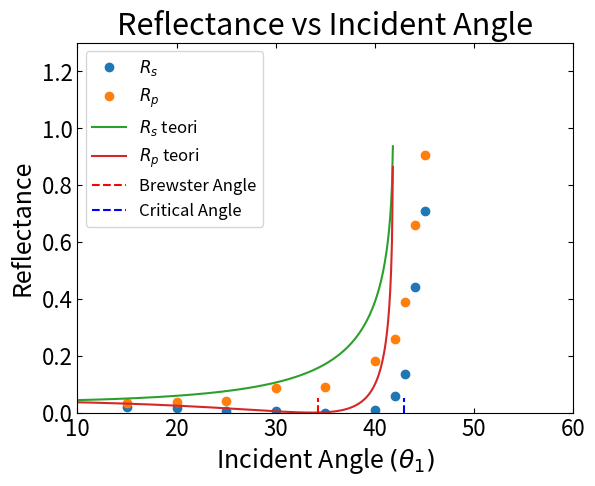
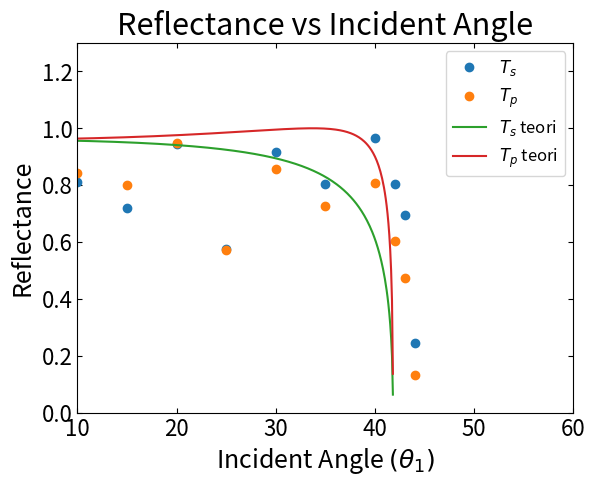

These figures' Python source, in order: (Note: this script raises an exception after producing the figures.)
# Imports
import numpy as np
import matplotlib.pyplot as plt
from scipy.optimize import curve_fit

# Plot settings
plt.rc("axes", labelsize=18, titlesize=22)   # skriftstørrelse af `xlabel`, `ylabel` og `title`
plt.rc("xtick", labelsize=16, top=True, direction="in")  # skriftstørrelse af ticks, vis også ticks øverst og vend ticks indad
plt.rc("ytick", labelsize=16, right=True, direction="in") # samme som ovenstående
plt.rc("legend", fontsize=16) # skriftstørrelse af figurers legends

#Functioner 
def find_θ2(θ1):
    return np.arcsin(n_glas/n_luft * np.sin(θ1))

def Rs_func(θ1): 
    return np.sin(θ1 - find_θ2(θ1))**2 / np.sin(θ1 + find_θ2(θ1))**2

def Rp_func(θ1):
    return np.tan(θ1 - find_θ2(θ1))**2 / np.tan(θ1 + find_θ2(θ1))**2

def Ts_func(θ1):
    return np.sin(2*θ1)*np.sin(2*find_θ2(θ1))/np.sin(θ1+find_θ2(θ1))**2

def Tp_func(θ1):
    return np.sin(2*θ1)*np.sin(2*find_θ2(θ1))/np.sin(θ1+find_θ2(θ1))**2/np.cos(θ1-find_θ2(θ1))**2

# Brydningsindex
# n_{glas} = n_{luft} * sin(θ_1) / sin(θ_2)

baggrund = 0.0366
n_glas = 1.5
n_luft = 1.0

θ1_list = np.array([0, 5, 10, 15, 20, 25, 30, 35, 40, 42, 43, 44, 45,50,55,60])
print(θ1_list[3:-3])

φ2_list = np.array([172, 169.5, 166, 162.2, 158, 151, 146, 142.2, 135.2])
φ2_list = 180 - φ2_list

θ2_list = θ1_list[3:-4] + φ2_list

φ1_list = np.array([26.5, 36.5, 47, 58, 66.5, 76.2, 80.9, 82.9, 84.2, 86.7, 97, 107, 112])

θ1_lin = np.linspace(0, 90, 1000)

n_g_list = np.sin(np.deg2rad(θ2_list)) / np.sin(np.deg2rad(θ1_list[3:-4]))
n_g_teori = np.average(n_g_list)

print(f'n_glas_teori = {n_g_teori}')


# Transmittet
T_s = np.array([2.464, 2.114, 2.008, 1.785, 2.332, 1.429, 2.262, 1.988, 2.383, 1.992, 1.722, 0.632]) - baggrund
T_p = np.array([2.297, 2.692, 1.944, 1.848, 2.181, 1.329, 1.973, 1.682, 1.862, 1.397, 1.108, 0.333]) - baggrund

# Reflekteret
R_s = np.array([0.085, 0.073, 0.054, 0.047, 0.030, 0.055, 0.177, 0.370, 1.109, 1.757, 1.747, 2.198, 1.841]) - baggrund
R_p = np.array([0.114, 0.117, 0.127, 0.233, 0.239, 0.450, 0.623, 0.912, 1.530, 2.088, 2.011, 1.972, 2.252]) - baggrund

R_s = R_s/T_s[0]
R_p = R_p/T_p[0]

T_s = T_s/T_s[0]
T_p = T_p/T_p[0]

# Plot reflekteret som funktion af indfaldsvinkel
plt.plot(θ1_list[3:-3], R_s[:-3], "o", label=r'$R_s$')
plt.plot(θ1_list[3:-3], R_p[:-3], "o",  label=r'$R_p$')

# Plot teori
plt.plot(θ1_lin, Rs_func(np.deg2rad(θ1_lin)), label=r'$R_s$ teori')
plt.plot(θ1_lin, Rp_func(np.deg2rad(θ1_lin)), label=r'$R_p$ teori')

# Udregn Brewsters vinkel og plot
θ_B = np.arctan(n_luft/n_g_teori)
print(f"Brewster angle = {θ_B}")
plt.plot([np.rad2deg(θ_B), np.rad2deg(θ_B)], [0.0, 0.05], color='r', linestyle='--', label='Brewster Angle')

# Critical angle (kun for n1 > n2, så glas -> luft)
θ_C = np.arcsin(n_luft/n_g_teori)
print(f"Critical angle = {θ_C}")
plt.plot([np.rad2deg(θ_C), np.rad2deg(θ_C)], [0.0, 0.05], color='b', linestyle='--', label='Critical Angle')


# Plot settings
plt.xlim(10, 60)
plt.ylim(0, 1.3)
plt.xlabel(r'Incident Angle $(θ_1)$')
plt.ylabel('Reflectance')
plt.title('Reflectance vs Incident Angle')
plt.legend(fontsize=12)
plt.show()

# Plot transmiterede som funktion af indfaldsvinkel
plt.plot(θ1_list[:-4], T_s, "o", label=r'$T_s$')
plt.plot(θ1_list[:-4], T_p, "o",  label=r'$T_p$')

# Plot teori
plt.plot(θ1_lin, Ts_func(np.deg2rad(θ1_lin)), label=r'$T_s$ teori')
plt.plot(θ1_lin, Tp_func(np.deg2rad(θ1_lin)), label=r'$T_p$ teori')

# Plot settings
plt.xlim(10, 60)
plt.ylim(0, 1.3)
plt.xlabel(r'Incident Angle $(θ_1)$')
plt.ylabel('Reflectance')
plt.title('Reflectance vs Incident Angle')
plt.legend(fontsize=12)
plt.show()

print(T_s+R_s)
print(T_p+R_p)
